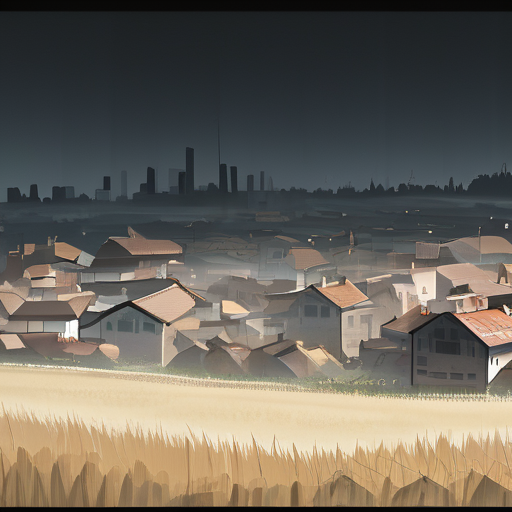
Generation parameters embedded in this image by AUTOMATIC1111 Stable Diffusion web UI or a fork of it (Forge, ...) (PNG 'parameters' text chunk):
city or village or landscape
Steps: 100, Sampler: Euler, CFG scale: 7.0, Seed: 503043532, Size: 512x512, Model hash: 87a1e3be9f, Model: endjourneyXL_v11, Version: v1.7.0